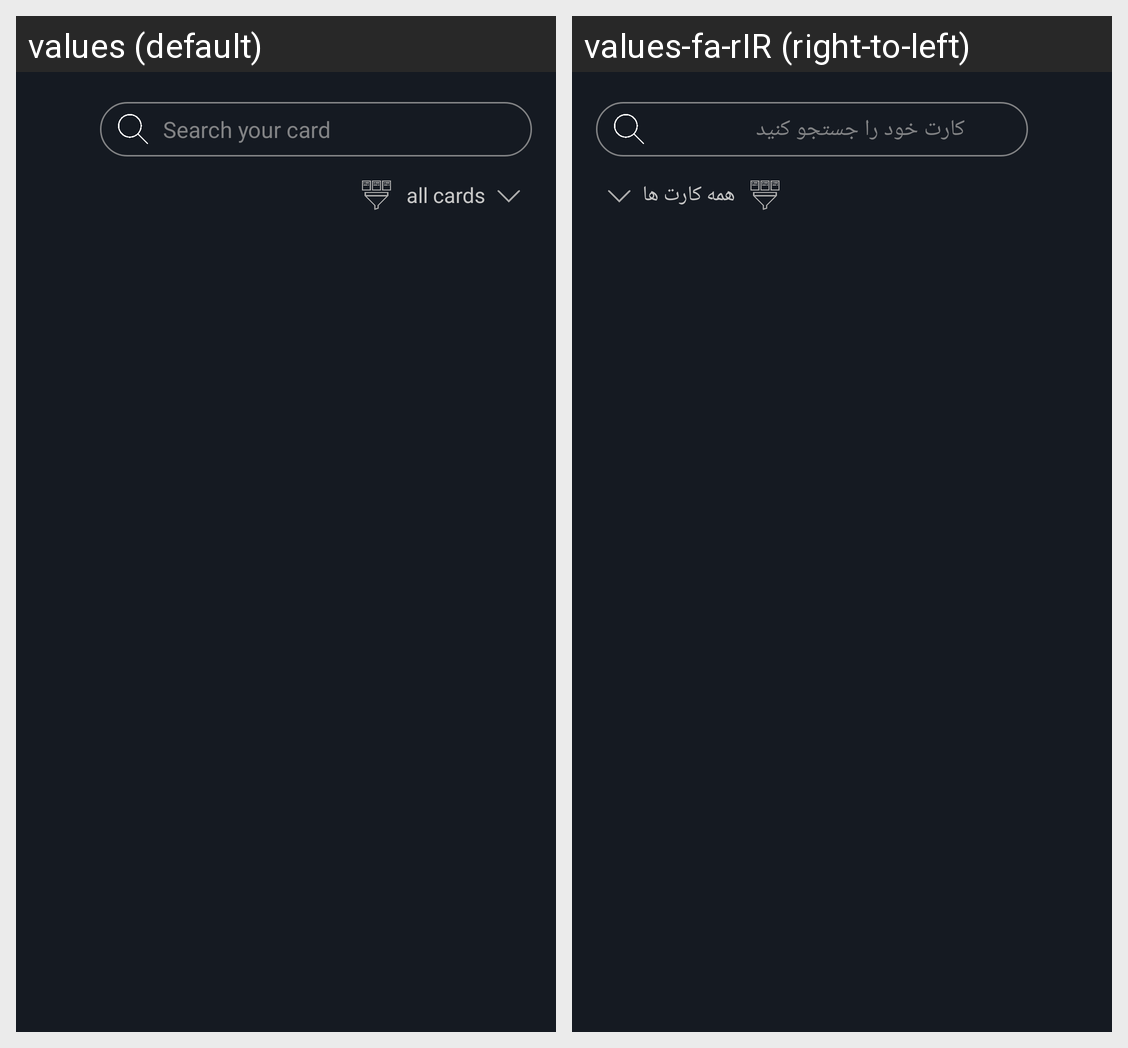

The Android screen above is rendered under two locales of the same app. Produce the string resources it draws, with the default and per-locale values.
Android screen res/layout/fragment_view_cards.xml rendered under 2 locales, left to right: values (default), values-fa-rIR (right-to-left). Device: Nexus 5 (rendered at 1080×1920; each locale shown at half size, 540×960, under a caption strip naming it); theme Theme.SkinnerBox.
Strings drawn on this screen, with the default value and each locale's value (text and hints the layout hard-codes, and strings that could not be matched under every locale, appear in the picture but are not listed):

search_your_cards
  values: Search your card
  values-fa-rIR: کارت خود را جستجو کنید

all_cards
  values: all cards
  values-fa-rIR: همه کارت ها
